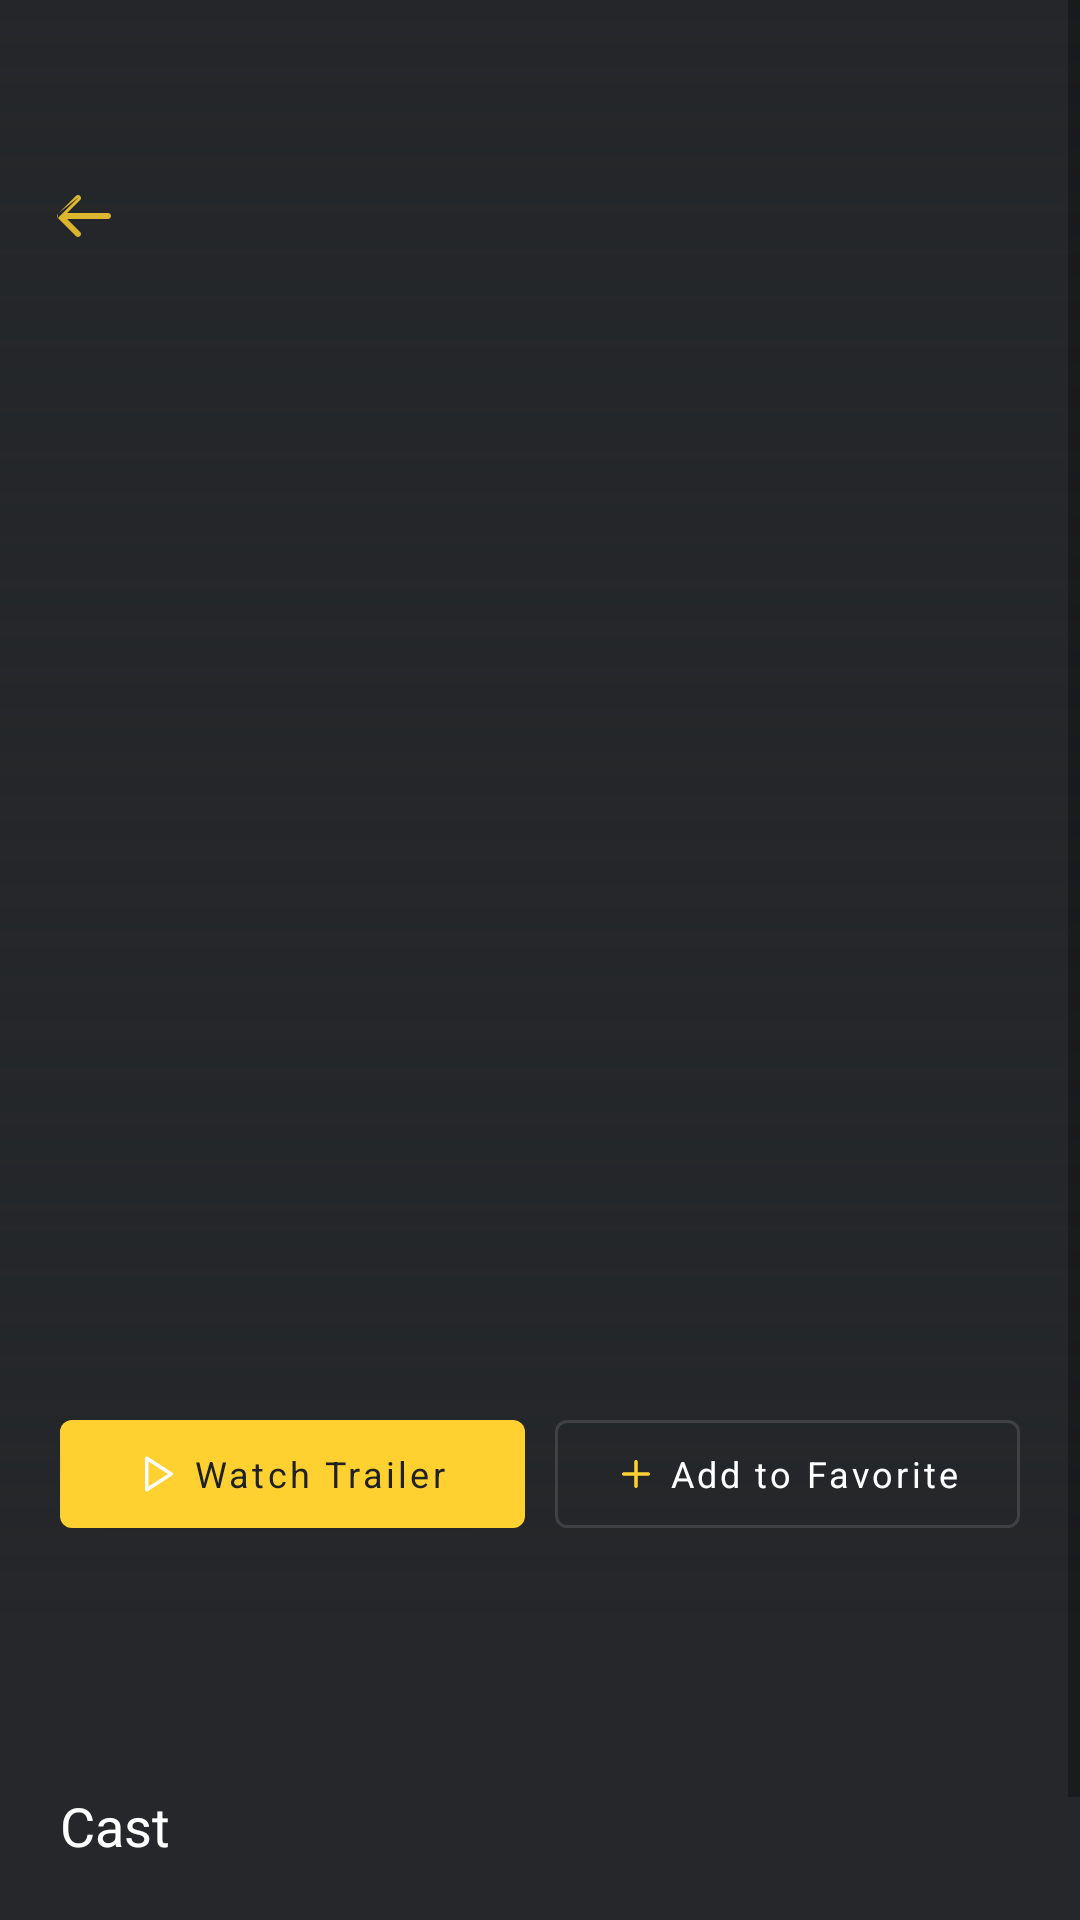

Android layout source for this screen:
<!-- AndroidManifest.xml: fallback theme Theme.MaterialComponents.DayNight.NoActionBar -->
<!-- res/layout/activity_detail_movie.xml -->
<?xml version="1.0" encoding="utf-8"?>
<ScrollView xmlns:android="http://schemas.android.com/apk/res/android"
    xmlns:app="http://schemas.android.com/apk/res-auto"
    xmlns:tools="http://schemas.android.com/tools"
    android:layout_width="match_parent"
    android:layout_height="match_parent"
    android:fillViewport="true"
    tools:context=".ui.detail.DetailMovieActivity">

    <androidx.constraintlayout.widget.ConstraintLayout
        android:layout_width="match_parent"
        android:layout_height="wrap_content"
        android:background="@color/black_25272A"
        android:paddingBottom="39dp">

        <ImageView
            android:id="@+id/iv_image"
            android:layout_width="0dp"
            android:layout_height="0dp"
            android:contentDescription="@string/popular_mov"
            android:scaleType="centerCrop"
            app:layout_constraintBottom_toBottomOf="@id/view"
            app:layout_constraintEnd_toEndOf="@id/view"
            app:layout_constraintStart_toStartOf="@id/view"
            app:layout_constraintTop_toTopOf="@id/view"
            tools:src="@tools:sample/avatars" />

        <ImageView
            android:id="@+id/btn_back"
            android:layout_width="wrap_content"
            android:layout_height="wrap_content"
            android:layout_marginStart="16dp"
            android:layout_marginTop="60dp"
            android:contentDescription="@string/popular_mov"
            android:src="@drawable/ic_left_icon"
            app:layout_constraintStart_toStartOf="parent"
            app:layout_constraintTop_toTopOf="parent" />

        <View
            android:id="@+id/view"
            android:layout_width="0dp"
            android:layout_height="0dp"
            android:background="@drawable/ic_rectangle"
            app:layout_constraintDimensionRatio="W,1:0.66"
            app:layout_constraintEnd_toEndOf="parent"
            app:layout_constraintStart_toStartOf="parent"
            app:layout_constraintTop_toTopOf="parent" />

        <com.google.android.material.textview.MaterialTextView
            android:id="@+id/tv_title"
            android:layout_width="0dp"
            android:layout_height="wrap_content"
            android:layout_marginBottom="8dp"
            android:textColor="@android:color/white"
            android:textSize="28sp"
            app:fontFamily="@font/sfprotext_medium"
            app:layout_constraintBottom_toTopOf="@id/tv_duration"
            app:layout_constraintEnd_toEndOf="@id/tv_genre"
            app:layout_constraintStart_toStartOf="@id/tv_genre"
            tools:text="@tools:sample/lorem" />

        <com.google.android.material.textview.MaterialTextView
            android:id="@+id/tv_duration"
            android:layout_width="0dp"
            android:layout_height="wrap_content"
            android:layout_marginBottom="14dp"
            android:textColor="@color/white_B3FFFFFF"
            android:textSize="12sp"
            app:fontFamily="@font/sfprotext_regular"
            app:layout_constraintBottom_toTopOf="@id/tv_genre"
            app:layout_constraintEnd_toEndOf="@id/tv_genre"
            app:layout_constraintStart_toStartOf="@id/tv_genre"
            tools:text="@tools:sample/lorem" />

        <com.google.android.material.textview.MaterialTextView
            android:id="@+id/tv_genre"
            android:layout_width="0dp"
            android:layout_height="wrap_content"
            android:layout_marginBottom="24dp"
            android:textColor="@color/white_B3FFFFFF"
            android:textSize="12sp"
            app:fontFamily="@font/sfprotext_regular"
            app:layout_constraintBottom_toTopOf="@id/btn_watch_trailer"
            app:layout_constraintEnd_toEndOf="@id/tv_description"
            app:layout_constraintStart_toStartOf="@id/tv_description"
            tools:text="@tools:sample/lorem" />

        <com.google.android.material.button.MaterialButton
            android:id="@+id/btn_watch_trailer"
            style="@style/Widget.MaterialComponents.Button"
            android:layout_width="0dp"
            android:layout_height="wrap_content"
            android:layout_marginStart="20dp"
            android:layout_marginEnd="5dp"
            android:layout_marginBottom="30dp"
            android:text="@string/watch_trailer"
            android:textAllCaps="false"
            android:textColor="@color/black_202123"
            android:textSize="12sp"
            app:backgroundTint="@color/yellow_FFD130"
            app:cornerRadius="4dp"
            app:fontFamily="@font/sfprotext_regular"
            app:icon="@drawable/ic_aperture"
            app:iconGravity="textStart"
            app:iconPadding="4dp"
            app:layout_constraintBottom_toBottomOf="@id/view"
            app:layout_constraintEnd_toStartOf="@id/btn_favorite"
            app:layout_constraintStart_toStartOf="@id/view" />

        <com.google.android.material.button.MaterialButton
            android:id="@+id/btn_favorite"
            style="@style/Widget.MaterialComponents.Button.OutlinedButton"
            android:layout_width="0dp"
            android:layout_height="wrap_content"
            android:layout_marginStart="5dp"
            android:layout_marginEnd="20dp"
            android:text="@string/add_to_favorite"
            android:textAllCaps="false"
            android:textColor="@android:color/white"
            android:textSize="12sp"
            app:cornerRadius="4dp"
            app:fontFamily="@font/sfprotext_regular"
            app:icon="@drawable/ic_plus"
            app:iconGravity="textStart"
            app:iconPadding="4dp"
            app:iconTint="@color/yellow_FFD130"
            app:layout_constraintBottom_toBottomOf="@id/btn_watch_trailer"
            app:layout_constraintEnd_toEndOf="@id/view"
            app:layout_constraintStart_toEndOf="@id/btn_watch_trailer"
            app:layout_constraintTop_toTopOf="@id/btn_watch_trailer"
            app:strokeColor="@color/white_1FFFFFFF"
            app:strokeWidth="1dp" />

        <com.google.android.material.textview.MaterialTextView
            android:id="@+id/tv_description"
            android:layout_width="0dp"
            android:layout_height="wrap_content"
            android:layout_marginStart="20dp"
            android:layout_marginEnd="20dp"
            android:textColor="@color/white_B3FFFFFF"
            android:textSize="14sp"
            app:fontFamily="@font/sfprotext_regular"
            app:layout_constraintEnd_toEndOf="parent"
            app:layout_constraintStart_toStartOf="parent"
            app:layout_constraintTop_toBottomOf="@id/view"
            tools:text="@tools:sample/lorem/random" />

        <com.google.android.material.textview.MaterialTextView
            android:id="@+id/tv_title_cast"
            android:layout_width="0dp"
            android:layout_height="wrap_content"
            android:layout_marginTop="32dp"
            android:text="@string/cast"
            android:textColor="@android:color/white"
            android:textSize="18sp"
            app:fontFamily="@font/sfprotext_medium"
            app:layout_constraintEnd_toEndOf="@id/tv_description"
            app:layout_constraintStart_toStartOf="@id/tv_description"
            app:layout_constraintTop_toBottomOf="@id/tv_description" />

        <androidx.recyclerview.widget.RecyclerView
            android:id="@+id/rv_cast"
            android:layout_width="0dp"
            android:layout_height="wrap_content"
            android:layout_marginTop="24dp"
            android:clipToPadding="false"
            android:paddingStart="16dp"
            android:paddingEnd="0dp"
            app:layout_constraintEnd_toEndOf="parent"
            app:layout_constraintStart_toStartOf="parent"
            app:layout_constraintTop_toBottomOf="@id/tv_title_cast"
            tools:layoutManager="androidx.recyclerview.widget.LinearLayoutManager"
            tools:listitem="@layout/item_list_cast"
            tools:orientation="horizontal" />
    </androidx.constraintlayout.widget.ConstraintLayout>

</ScrollView>
<!-- res/layout/item_list_cast.xml (included above) -->
<?xml version="1.0" encoding="utf-8"?>
<androidx.constraintlayout.widget.ConstraintLayout xmlns:android="http://schemas.android.com/apk/res/android"
    xmlns:app="http://schemas.android.com/apk/res-auto"
    xmlns:tools="http://schemas.android.com/tools"
    android:layout_marginStart="4dp"
    android:layout_marginEnd="4dp"
    android:layout_width="wrap_content"
    android:layout_height="wrap_content">

    <ImageView
        android:id="@+id/iv_image"
        android:layout_width="90dp"
        android:layout_height="90dp"
        android:contentDescription="@string/popular_mov"
        app:layout_constraintStart_toStartOf="parent"
        app:layout_constraintTop_toTopOf="parent"
        tools:src="@tools:sample/avatars" />

    <com.google.android.material.textview.MaterialTextView
        android:id="@+id/tv_name"
        android:layout_width="0dp"
        android:layout_height="wrap_content"
        android:gravity="center"
        android:textColor="@color/white_B3FFFFFF"
        android:textSize="12sp"
        android:layout_marginTop="16dp"
        app:fontFamily="@font/sfprotext_regular"
        app:layout_constraintEnd_toEndOf="@id/iv_image"
        app:layout_constraintStart_toStartOf="@id/iv_image"
        app:layout_constraintTop_toBottomOf="@id/iv_image"
        tools:text="@tools:sample/lorem" />

</androidx.constraintlayout.widget.ConstraintLayout>
<!-- resources referenced by this layout -->
<resources>
  <color name="black_202123">#202123</color>
  <color name="black_25272A">#25272A</color>
  <color name="white_1FFFFFFF">#1FFFFFFF</color>
  <color name="white_B3FFFFFF">#B3FFFFFF</color>
  <color name="yellow_FFD130">#FFD130</color>
  <!-- drawable ic_aperture (drawable) -->
  <vector xmlns:android="http://schemas.android.com/apk/res/android"
      android:width="14dp"
      android:height="14dp"
      android:viewportWidth="14"
      android:viewportHeight="14">
    <path
        android:pathData="M11.3987,6.5104L3.232,1.2603C2.8438,1.0108 2.3333,1.2895 2.3333,1.751V12.251C2.3333,12.7125 2.8438,12.9913 3.232,12.7417L11.3987,7.4917C11.7559,7.2621 11.7559,6.74 11.3987,6.5104ZM10.0045,7.0008L3.4999,11.1823V2.8192L10.0045,7.0008Z"
        android:fillColor="#000000"
        android:fillType="evenOdd"/>
  </vector>
  <!-- drawable ic_left_icon (drawable) -->
  <vector xmlns:android="http://schemas.android.com/apk/res/android"
      android:width="24dp"
      android:height="24dp"
      android:viewportWidth="24"
      android:viewportHeight="24">
    <path
        android:pathData="M10.7071,5.2929C11.0976,5.6834 11.0976,6.3166 10.7071,6.7071L6.4142,11H20C20.5523,11 21,11.4477 21,12C21,12.5523 20.5523,13 20,13H6.4142L10.7071,17.2929C11.0976,17.6834 11.0976,18.3166 10.7071,18.7071C10.3166,19.0976 9.6834,19.0976 9.2929,18.7071L3.2933,12.7075M3.2933,11.2925L9.2929,5.2929C9.6834,4.9024 10.3166,4.9024 10.7071,5.2929M3.2933,11.2925C3.2924,11.2934 3.2916,11.2942 3.2908,11.295C3.196,11.3904 3.1243,11.5001 3.0759,11.6172C3.027,11.7351 3,11.8644 3,12C3,12.1356 3.027,12.2649 3.0759,12.3828C3.1243,12.4999 3.196,12.6096 3.2908,12.705"
        android:fillColor="@color/yellow_FFD130"
        android:fillType="evenOdd"/>
  </vector>
  <!-- drawable ic_plus (drawable) -->
  <vector xmlns:android="http://schemas.android.com/apk/res/android"
      android:width="14dp"
      android:height="14dp"
      android:viewportWidth="14"
      android:viewportHeight="14">
    <path
        android:pathData="M6.4166,6.4166V2.9166C6.4166,2.5944 6.6778,2.3333 6.9999,2.3333C7.3221,2.3333 7.5833,2.5944 7.5833,2.9166V6.4166H11.0833C11.4054,6.4166 11.6666,6.6778 11.6666,6.9999C11.6666,7.3221 11.4054,7.5833 11.0833,7.5833H7.5833V11.0833C7.5833,11.4054 7.3221,11.6666 6.9999,11.6666C6.6778,11.6666 6.4166,11.4054 6.4166,11.0833V7.5833H2.9166C2.5944,7.5833 2.3333,7.3221 2.3333,6.9999C2.3333,6.6778 2.5944,6.4166 2.9166,6.4166H6.4166Z"
        android:fillColor="#000000"
        android:fillType="evenOdd"/>
  </vector>
  <!-- drawable ic_rectangle (drawable) -->
  <vector xmlns:android="http://schemas.android.com/apk/res/android"
      xmlns:aapt="http://schemas.android.com/aapt"
      android:width="375dp"
      android:height="563dp"
      android:viewportWidth="375"
      android:viewportHeight="563">
    <path
        android:pathData="M0,0h375v563h-375z">
      <aapt:attr name="android:fillColor">
        <gradient 
            android:startY="0"
            android:startX="0"
            android:endY="563"
            android:endX="0"
            android:type="linear">
          <item android:offset="0" android:color="#0725272A"/>
          <item android:offset="1" android:color="#FF25272A"/>
        </gradient>
      </aapt:attr>
    </path>
  </vector>
  <string name="add_to_favorite">Add to Favorite</string>
  <string name="cast">Cast</string>
  <string name="popular_mov">Popular Movies</string>
  <string name="watch_trailer">Watch Trailer</string>
</resources>
